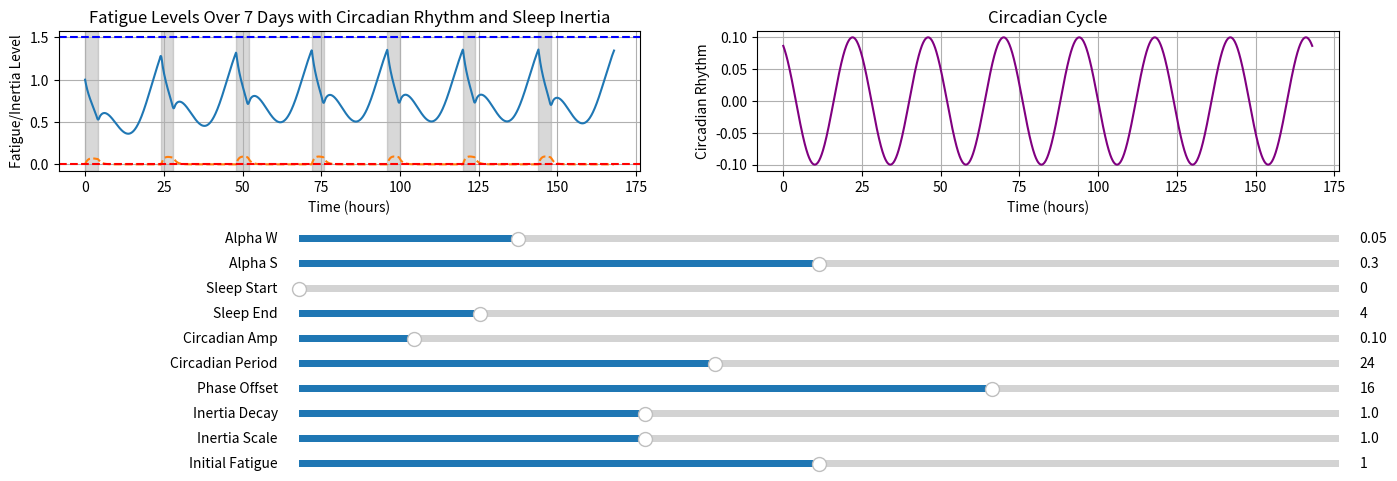

Write Python code to recreate this figure.
import numpy as np
import matplotlib.pyplot as plt
from matplotlib.widgets import Slider
from scipy.integrate import solve_ivp

class FatigueModel:
    def __init__(self, alpha_w=0.05, alpha_s=0.3, p_f=0, p_max=1.5, sleep_start=0, sleep_end=3, days=7, circadian_amplitude=0.1, circadian_period=24, phase_offset=16, inertia_decay=1.0, inertia_scale=1, initial_fatigue=1):
        self.alpha_w = alpha_w  
        self.alpha_s = alpha_s  
        self.p_f = p_f          
        self.p_max = p_max      
        self.sleep_start = sleep_start 
        self.sleep_end = sleep_end      
        self.days = days
        self.hours_in_day = 24
        self.total_hours = self.hours_in_day * self.days

        self.circadian_amplitude = circadian_amplitude
        self.circadian_period = circadian_period
        self.phase_offset = phase_offset

        self.inertia_decay = inertia_decay
        self.inertia_scale = inertia_scale
        self.initial_fatigue = initial_fatigue

    def circadian_rhythm(self, t):
        return self.circadian_amplitude * np.sin(2 * np.pi * (t - self.phase_offset) / self.circadian_period)

    def fatigue_derivative(self, t, y):
        p, h = y  
        current_hour = t % self.hours_in_day  

        circadian_effect = self.circadian_rhythm(t)

        if self.sleep_start <= current_hour < self.sleep_end or (self.sleep_end < self.sleep_start and (current_hour < self.sleep_end or current_hour >= self.sleep_start)):
            dp_dt = -self.alpha_s * (p - self.p_f) + circadian_effect + self.inertia_scale * h
            dh_dt = -self.inertia_decay * (h - 0.1 * (p - self.p_f))
        else:  
            dp_dt = +self.alpha_w * (self.p_max - p) + circadian_effect + self.inertia_scale * h
            dh_dt = -self.inertia_decay * h

        return [dp_dt, dh_dt]

    def simulate(self):
        t_span = (0, self.total_hours)
        t_eval = np.linspace(0, self.total_hours, int(self.total_hours * 10))  
        y0 = [self.initial_fatigue, 0.0] 

        solution = solve_ivp(self.fatigue_derivative, t_span, y0, t_eval=t_eval, method='RK45')

        self.time = solution.t
        self.fatigue = solution.y[0]
        self.inertia = solution.y[1]
        self.circadian_cycle = self.circadian_rhythm(self.time)

    def plot(self):
        ax.clear()
        circadian_ax.clear()
        for day in range(self.days):
            sleep_start_time = day * self.hours_in_day + self.sleep_start
            sleep_end_time = day * self.hours_in_day + self.sleep_end
            if self.sleep_start < self.sleep_end:
                ax.axvspan(sleep_start_time, sleep_end_time, color='gray', alpha=0.3, label='Sleep Period' if day == 0 else "")
            else:  
                ax.axvspan(sleep_start_time, day * self.hours_in_day + self.hours_in_day, color='gray', alpha=0.3, label='Sleep Period' if day == 0 else "")
                ax.axvspan(day * self.hours_in_day, sleep_end_time, color='gray', alpha=0.3)

        ax.plot(self.time, self.fatigue, label='Fatigue Level')
        ax.plot(self.time, self.inertia, label='Sleep Inertia', linestyle='--')
        ax.axhline(self.p_f, color='red', linestyle='--', label='Baseline Fatigue ($p_f$)')
        ax.axhline(self.p_max, color='blue', linestyle='--', label='Max Fatigue ($p_{max}$)')
        ax.set_xlabel('Time (hours)')
        ax.set_ylabel('Fatigue/Inertia Level')
        ax.set_title('Fatigue Levels Over 7 Days with Circadian Rhythm and Sleep Inertia')
      
        ax.grid()

        circadian_ax.plot(self.time, self.circadian_cycle, label='Circadian Cycle', color='purple')
        circadian_ax.set_xlabel('Time (hours)')
        circadian_ax.set_ylabel('Circadian Rhythm')
        circadian_ax.set_title('Circadian Cycle')
        circadian_ax.grid()

        fig.canvas.draw_idle()

# Interactive Slider Functionality
def update(val):
    model.alpha_w = s_alpha_w.val
    model.alpha_s = s_alpha_s.val
    model.sleep_start = s_sleep_start.val
    model.sleep_end = s_sleep_end.val
    model.circadian_amplitude = s_circadian_amplitude.val
    model.circadian_period = s_circadian_period.val
    model.phase_offset = s_phase_offset.val
    model.inertia_decay = s_inertia_decay.val
    model.inertia_scale = s_inertia_scale.val
    model.initial_fatigue = s_initial_fatigue.val
    model.simulate()
    model.plot()

if __name__ == "__main__":
    model = FatigueModel(sleep_start=0, sleep_end=4)
    model.simulate()

    fig, (ax, circadian_ax) = plt.subplots(1, 2, figsize=(16, 5))
    plt.subplots_adjust(left=0.1, bottom=0.6)
    model.plot()

    # Define sliders
    ax_alpha_w = plt.axes([0.25, 0.45, 0.65, 0.03])
    ax_alpha_s = plt.axes([0.25, 0.40, 0.65, 0.03])
    ax_sleep_start = plt.axes([0.25, 0.35, 0.65, 0.03])
    ax_sleep_end = plt.axes([0.25, 0.30, 0.65, 0.03])
    ax_circadian_amplitude = plt.axes([0.25, 0.25, 0.65, 0.03])
    ax_circadian_period = plt.axes([0.25, 0.20, 0.65, 0.03])
    ax_phase_offset = plt.axes([0.25, 0.15, 0.65, 0.03])
    ax_inertia_decay = plt.axes([0.25, 0.1, 0.65, 0.03])
    ax_inertia_scale = plt.axes([0.25, 0.05, 0.65, 0.03])
    ax_initial_fatigue = plt.axes([0.25, 0.0, 0.65, 0.03])

    s_alpha_w = Slider(ax_alpha_w, 'Alpha W', 0.01, 0.2, valinit=model.alpha_w)
    s_alpha_s = Slider(ax_alpha_s, 'Alpha S', 0.1, 0.5, valinit=model.alpha_s)
    s_sleep_start = Slider(ax_sleep_start, 'Sleep Start', 0, 23, valinit=model.sleep_start)
    s_sleep_end = Slider(ax_sleep_end, 'Sleep End', 0, 23, valinit=model.sleep_end)
    s_circadian_amplitude = Slider(ax_circadian_amplitude, 'Circadian Amp', 0.05, 0.5, valinit=model.circadian_amplitude)
    s_circadian_period = Slider(ax_circadian_period, 'Circadian Period', 20, 30, valinit=model.circadian_period)
    s_phase_offset = Slider(ax_phase_offset, 'Phase Offset', 0, 24, valinit=model.phase_offset)
    s_inertia_decay = Slider(ax_inertia_decay, 'Inertia Decay', 0.5, 2.0, valinit=model.inertia_decay)
    s_inertia_scale = Slider(ax_inertia_scale, 'Inertia Scale', 0.5, 2.0, valinit=model.inertia_scale)
    s_initial_fatigue = Slider(ax_initial_fatigue, 'Initial Fatigue', 0, 2, valinit=model.initial_fatigue)

    # Connect sliders to update function
    s_alpha_w.on_changed(update)
    s_alpha_s.on_changed(update)
    s_sleep_start.on_changed(update)
    s_sleep_end.on_changed(update)
    s_circadian_amplitude.on_changed(update)
    s_circadian_period.on_changed(update)
    s_phase_offset.on_changed(update)
    s_inertia_decay.on_changed(update)
    s_inertia_scale.on_changed(update)
    s_initial_fatigue.on_changed(update)

    plt.show()
